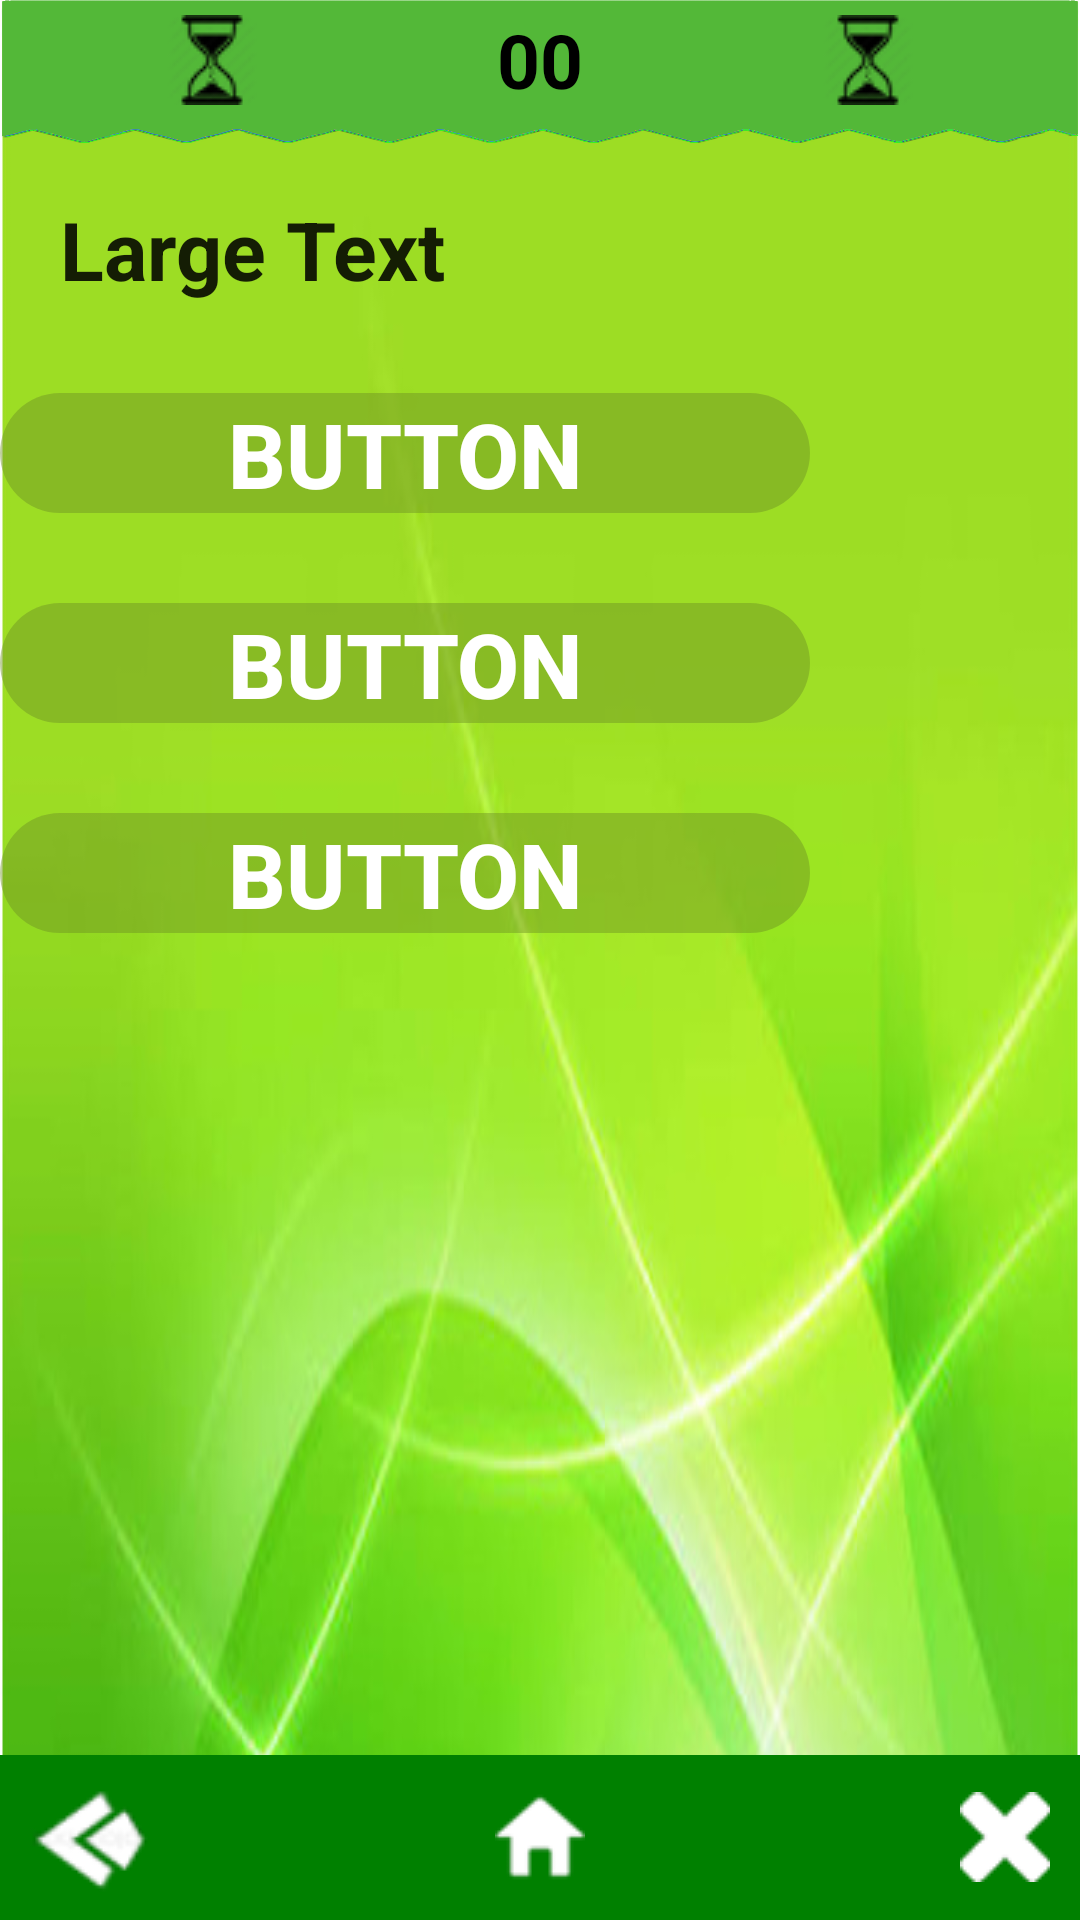

Reconstruct the res/layout file that produces this screen, plus the resources it refers to.
<!-- AndroidManifest.xml: application theme AppTheme -->
<!-- res/layout/activity_quiz_android.xml -->
<?xml version="1.0" encoding="utf-8"?>

<RelativeLayout xmlns:android="http://schemas.android.com/apk/res/android"
    xmlns:tools="http://schemas.android.com/tools"
    android:layout_width="match_parent"
    android:layout_height="match_parent"
    tools:context="in.thekites.quizlite.quizAndroidActivity"
    android:background="@drawable/and">
<RelativeLayout
    android:background="@drawable/title3"
    android:layout_width="match_parent"
    android:layout_height="50dp"
    android:orientation="horizontal"
    android:id="@+id/timer">
    <TextView
        android:layout_alignParentTop="true"
        android:layout_width="wrap_content"
        android:layout_height="40dp"
        android:text="00"
        android:layout_centerInParent="true"
        android:gravity="center"
        android:textStyle="bold"
        android:textSize="25dp"
        android:textColor="#000000"
        android:id="@+id/min"/>

    <ImageView

        android:layout_marginRight="80dp"
        android:layout_toLeftOf="@id/min"
        android:layout_width="wrap_content"
        android:layout_height="40dp"
        android:src="@drawable/timer"
        />

    <ImageView
        android:layout_width="wrap_content"
        android:layout_height="40dp"
        android:src="@drawable/timer"
        android:layout_toRightOf="@id/min"
        android:layout_marginLeft="80dp"/>
</RelativeLayout>

    <LinearLayout
        android:layout_below="@id/timer"
        android:layout_marginTop="5dp"
        android:id="@+id/layout1"
        android:layout_width="wrap_content"
        android:layout_height="wrap_content"
        android:orientation="vertical">

        <TextView

            android:layout_marginTop="10dp"
            android:layout_marginLeft="20dp"
            android:gravity="center"
            android:layout_width="wrap_content"
            android:layout_height="wrap_content"
            android:id="@+id/textview1"
            android:text="Large Text"
            android:textSize="27dp"
            android:textStyle="bold"
            android:textAppearance="?android:attr/textAppearanceLarge"/>

        <Button
            android:layout_gravity="center"
            android:layout_marginTop="30dp"
            android:layout_width="270dp"
            android:layout_height="40dp"
            android:text="Button"
            android:textSize="30sp"
            android:textStyle="bold"
            android:textColor="#ffffff"
            android:id="@+id/button_opta"
            android:background="@drawable/buttonshapeb" />


        <Button
            android:layout_gravity="center"
            android:layout_marginTop="30dp"
            android:layout_width="270dp"
            android:layout_height="40dp"
            android:text="Button"
            android:textSize="30sp"
            android:textStyle="bold"
            android:textColor="#ffffff"
            android:id="@+id/button_optb"
            android:background="@drawable/buttonshapeb" />

        <Button
            android:layout_gravity="center"
            android:layout_marginTop="30dp"
            android:layout_width="270dp"
            android:layout_height="40dp"
            android:text="Button"
            android:layout_below="@id/button_optb"
            android:textSize="30sp"
            android:textStyle="bold"
            android:textColor="#ffffff"
            android:id="@+id/button_optc"
            android:background="@drawable/buttonshapeb"/>

        

    </LinearLayout>
    <RelativeLayout
        android:id="@+id/downbar"
        android:paddingLeft="10dp"
        android:paddingRight="10dp"
        android:layout_width="match_parent"
        android:layout_height="55dp"
        android:background="#008000"
        android:layout_alignParentBottom="true">

        <ImageButton
            android:layout_centerInParent="true"
            android:layout_alignParentLeft="true"
            android:layout_height="wrap_content"
            android:layout_width="wrap_content"
            android:id="@+id/button_back"
            android:background="@drawable/ba"/>

        <ImageButton
            android:layout_centerInParent="true"
            android:layout_height="wrap_content"
            android:layout_width="wrap_content"
            android:id="@+id/button_home"
            android:background="@drawable/homy"/>

        <ImageButton
            android:layout_centerInParent="true"
            android:layout_alignParentRight="true"
            android:layout_height="wrap_content"
            android:layout_width="wrap_content"
            android:id="@+id/button_close"
            android:background="@drawable/close"/>


    </RelativeLayout>


</RelativeLayout>
<!-- resources referenced by this layout -->
<resources>
  <!-- drawable and: jpg bitmap (drawable, 39933 bytes) -->
  <!-- drawable ba: png bitmap (drawable, 2581 bytes) -->
  <!-- drawable buttonshapeb (drawable) -->
  <?xml version="1.0" encoding="utf-8"?>
  
  <shape xmlns:android="http://schemas.android.com/apk/res/android"
      android:shape="rectangle">
      <corners android:radius="200dp"/>
      <gradient android:angle="45"
          android:centerX="35%"
          android:centerColor="#706B8E23"
          android:startColor="#706B8E23"
          android:endColor="#706B8E23"
          android:type="linear"/>
  
  </shape>
  <!-- drawable close: png bitmap (drawable, 1194 bytes) -->
  <!-- drawable homy: png bitmap (drawable, 1035 bytes) -->
  <!-- drawable timer: png bitmap (drawable, 2562 bytes) -->
  <!-- drawable title3: png bitmap (drawable, 48057 bytes) -->
</resources>
